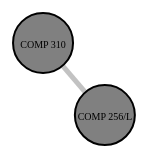
D3 v3 page, settled after 360 driven frames (6 s of simulated time); the page loaded 1 data file(s).


// ── js/catalog.js
(function() {
    "use strict";

    var width = 960,
	height = 500;

    var g = d3.select("svg")
	    .attr("width", width)
	    .attr("height", height)
	    .append("g")
              .attr("transform", "translate(90,90)");

    var force = d3.layout.force()
	    .charge(-240)
	    .linkDistance(100)
	    .size([width, height]);

    var linkData = [{source:0, target:1}];

    d3.json("/data/sample_courses.json", function(error, courses) {
	force.nodes(courses)
	    .links(linkData)
	    .start();

	var edges = g.selectAll(".line")
		.data(linkData).enter()
		.append("line")
		.attr("class", "link");

	var circleMouseover = function(d) {
	    d3.select("body")
		.append("div")
		.attr("class", "tooltip")
		.text(d.description);
	};

	var circleMousemove = function() {
	    d3.select(".tooltip")
		.style("left", (d3.event.pageX + 5) + "px")
		.style("top", (d3.event.pageY - 35) + "px");
	};

	var circleMouseout = function() {
	    d3.select(".tooltip")
		.remove();
	};

	var nodes = g.selectAll("g")
		.data(courses)
		.enter().append("g")
		.call(force.drag);

	nodes.append("circle")
	    .attr("r", 30)
	    .on("mouseover", circleMouseover)
	    .on("mousemove", circleMousemove)
	    .on("mouseout", circleMouseout)
	    .on("mouseup", circleMouseout);

	nodes.append("text")
	    .attr("text-anchor", "middle")
	    .attr("dy", "5px")
	    .text(function(d) { return d.classname; });

	force.on("tick", function() {
	    nodes.attr("transform", function(d) { return "translate(" + d.x + "," + d.y + ")"; });

	    edges.attr("x1", function(d) { return d.source.x; })
		.attr("y1", function(d) { return d.source.y; })
		.attr("x2", function(d) { return d.target.x; })
		.attr("y2", function(d) { return d.target.y; });
	});
    });
})();


### data: data/sample_courses.json
[
 {
  "description": "Study of the relation of languages",
  "number": "310",
  "classname": "COMP 310",
  "department": "COMP",
  "prereqs": [
   "COMP 256/L",
   "COMP 333"
  ],
  "longname": "Automata, Languages and Computation",
  "units": "3"
 },
 {
  "description": "Study of discrete mathematical structure…",
  "number": "256/L",
  "classname": "COMP 256/L",
  "department": "COMP",
  "prereqs": [
   "COMP 182/L",
   "MATH 150A",
   "PHIL 230"
  ],
  "longname": "Discrete Structures for Computer Science",
  "units": "3"
 }
]